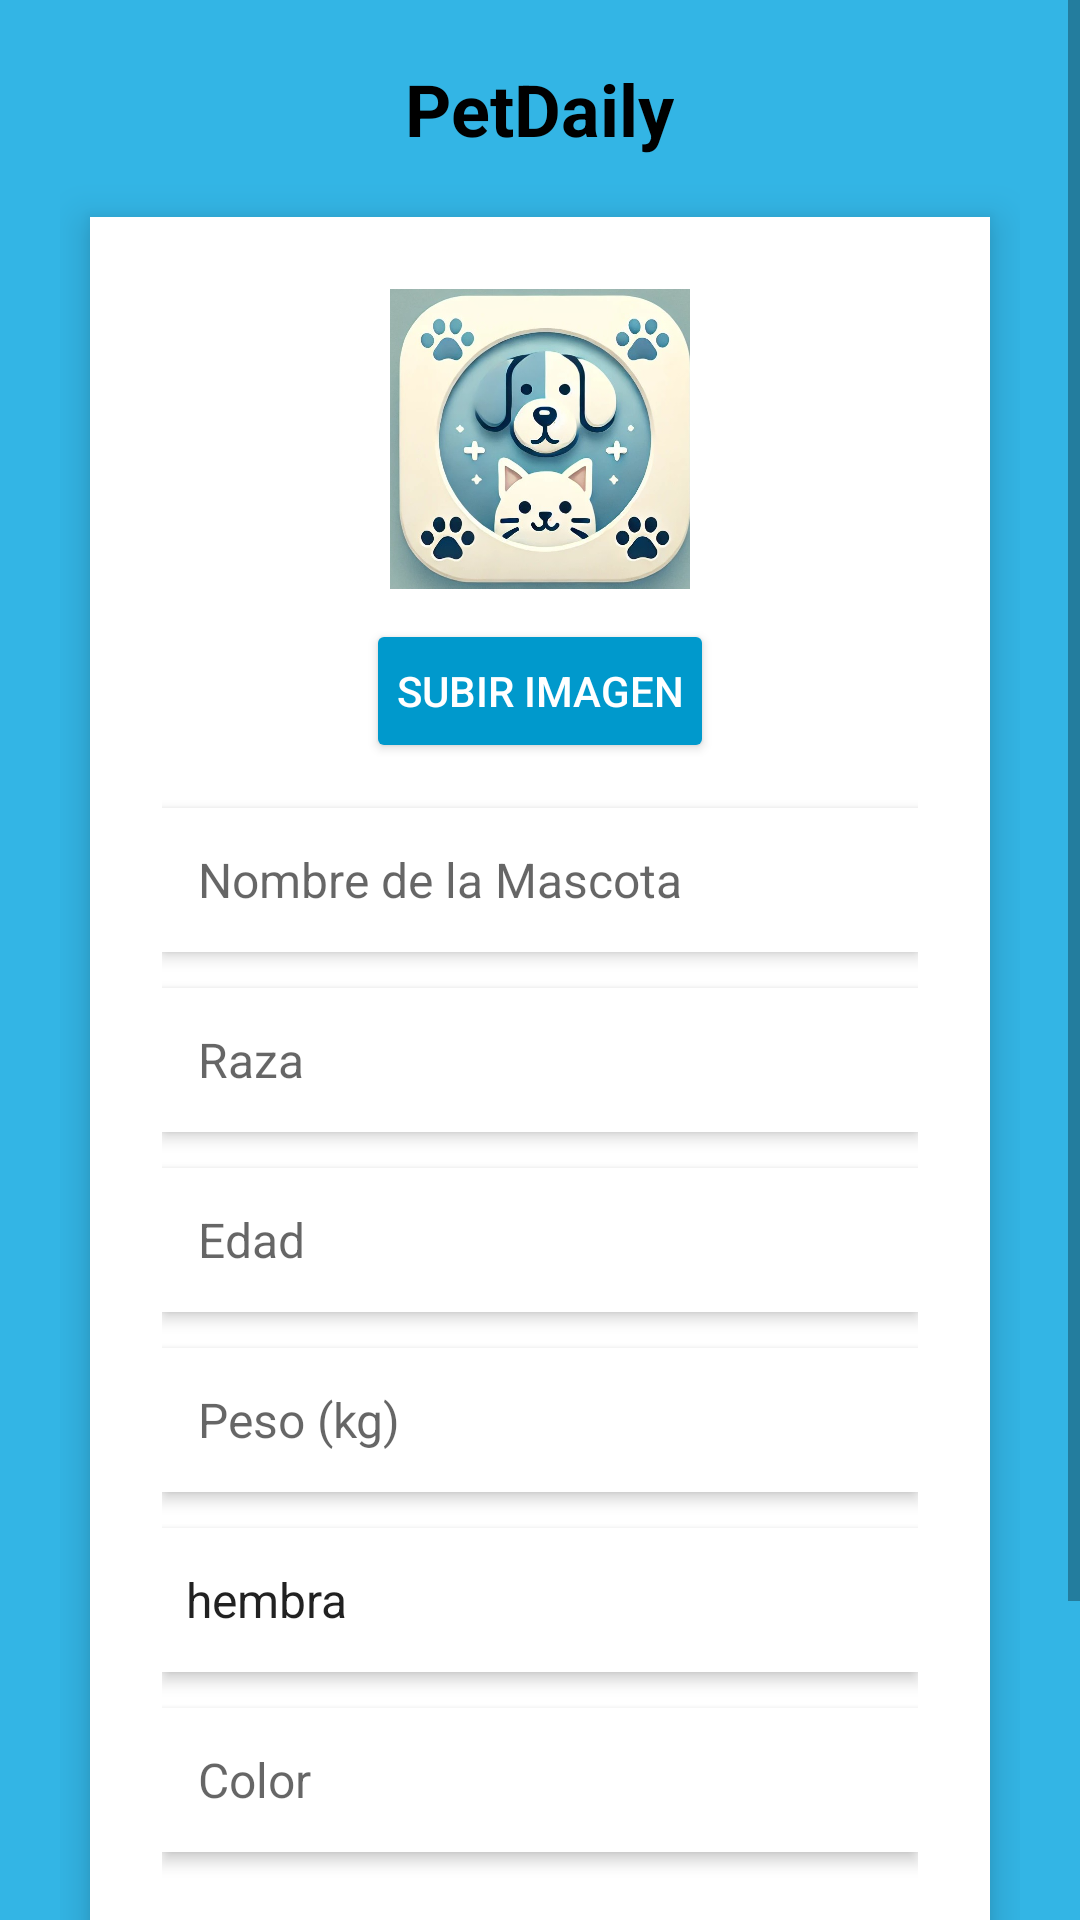

This screen was rendered from an Android layout file. Write that file and the resources it references.
<!-- AndroidManifest.xml: application theme Theme.PetDaily -->
<!-- res/layout/activity_registro_macotas.xml -->
<ScrollView xmlns:android="http://schemas.android.com/apk/res/android" android:layout_width="match_parent" android:layout_height="match_parent" android:background="@android:color/holo_blue_light" android:fillViewport="true">
    <LinearLayout android:layout_width="match_parent" android:layout_height="wrap_content" android:orientation="vertical" android:padding="20dp" android:gravity="center_horizontal">
        <TextView android:id="@+id/tvTitulo" android:layout_width="wrap_content" android:layout_height="wrap_content" android:text="PetDaily" android:textSize="24sp" android:textStyle="bold" android:textColor="@android:color/black" android:layout_marginBottom="10dp" android:gravity="center"/>
        <LinearLayout android:layout_width="match_parent" android:layout_height="wrap_content" android:orientation="vertical" android:background="@android:color/white" android:elevation="8dp" android:padding="24dp" android:layout_margin="10dp" android:gravity="center_horizontal" android:radius="20dp">
            <ImageView android:id="@+id/imgMascota" android:layout_width="100dp" android:layout_height="100dp" android:src="@drawable/logo_perro" android:background="@android:color/darker_gray" android:scaleType="centerCrop" android:layout_gravity="center" android:clipToOutline="true" android:layout_marginBottom="10dp"/>
            <Button android:id="@+id/btnSubirImagen" android:layout_width="wrap_content" android:layout_height="wrap_content" android:text="SUBIR IMAGEN" android:backgroundTint="@android:color/holo_blue_dark" android:textColor="@android:color/white" android:textAllCaps="true" android:layout_marginBottom="15dp" android:elevation="4dp" android:padding="10dp"/>
            <EditText android:id="@+id/etNombreMascota" android:layout_width="match_parent" android:layout_height="48dp" android:hint="Nombre de la Mascota" android:padding="12dp" android:background="@android:color/white" android:elevation="3dp" android:textSize="16sp" android:layout_marginBottom="12dp"/>
            <EditText android:id="@+id/etRaza" android:layout_width="match_parent" android:layout_height="48dp" android:hint="Raza" android:padding="12dp" android:background="@android:color/white" android:elevation="3dp" android:textSize="16sp" android:layout_marginBottom="12dp"/>
            <EditText android:id="@+id/etEdad" android:layout_width="match_parent" android:layout_height="48dp" android:hint="Edad" android:padding="12dp" android:inputType="number" android:background="@android:color/white" android:elevation="3dp" android:textSize="16sp" android:layout_marginBottom="12dp"/>
            <EditText android:id="@+id/etPeso" android:layout_width="match_parent" android:layout_height="48dp" android:hint="Peso (kg)" android:padding="12dp" android:inputType="numberDecimal" android:background="@android:color/white" android:elevation="3dp" android:textSize="16sp" android:layout_marginBottom="12dp"/>
            <Spinner android:id="@+id/spinnerGenero" android:layout_width="match_parent" android:layout_height="48dp" android:background="@android:color/white" android:elevation="3dp" android:layout_marginBottom="12dp" android:entries="@array/genero_opciones"/>
            <EditText android:id="@+id/etColor" android:layout_width="match_parent" android:layout_height="48dp" android:hint="Color" android:padding="12dp" android:background="@android:color/white" android:elevation="3dp" android:textSize="16sp" android:layout_marginBottom="16dp"/>
            <Button android:id="@+id/btnRegistrar" android:layout_width="match_parent" android:layout_height="50dp" android:text="REGISTRAR MASCOTA" android:textSize="18sp" android:textColor="@android:color/white" android:backgroundTint="@android:color/holo_blue_dark" android:elevation="6dp" android:layout_marginTop="10dp" android:layout_marginBottom="20dp"/>
        </LinearLayout>
    </LinearLayout>
</ScrollView>
<!-- resources referenced by this layout -->
<resources>
  <string-array name="genero_opciones">
          <item>hembra</item>
          <item>macho</item>
      </string-array>
  <!-- drawable logo_perro: jpg bitmap (drawable, 65022 bytes) -->
  <style name="Theme.PetDaily" parent="android:Theme.Material.Light.NoActionBar" />
</resources>
